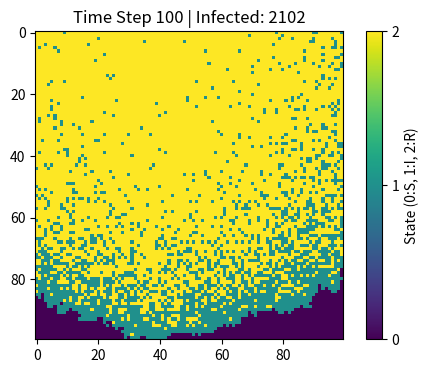

Generate this figure with matplotlib:
import numpy as np
import matplotlib.pyplot as plt

# set variables
beta = 0.3    
gamma = 0.05  
size = 100    
timesteps = 100  

# set the net
population = np.zeros((size, size), dtype=int)
#choice first point
outbreak = np.random.choice(size, 2)
population[outbreak[0], outbreak[1]] = 1


plt.figure(figsize=(6, 4), dpi=150)

for t in range(timesteps):
    #find infected
    infected = np.where(population == 1)
    rows, cols = infected[0], infected[1]
    
    new_infections = []
    for i in range(len(rows)):
        r, c = rows[i], cols[i]
        #exam their surrounding
        for dr in [-1, 0, 1]:
            for dc in [-1, 0, 1]:
                if dr == 0 and dc == 0:
                    continue  # 跳过自身
                nr, nc = r+dr, c+dc
                if 0 <= nr < size and 0 <= nc < size:
                    if population[nr, nc] == 0 and np.random.rand() < beta:
                        new_infections.append((nr, nc))
    
    for (r, c) in new_infections:
        population[r, c] = 1
    
    # recover
    recovery_mask = np.random.rand(len(rows)) < gamma
    population[rows[recovery_mask], cols[recovery_mask]] = 2
    
    # draw the picture
    plt.clf()
    plt.imshow(population, cmap='viridis', vmin=0, vmax=2, interpolation='nearest')
    plt.title(f'Time Step {t+1} | Infected: {len(rows)}')
    plt.colorbar(ticks=[0, 1, 2], label='State (0:S, 1:I, 2:R)')
    plt.pause(0.1)

plt.show()